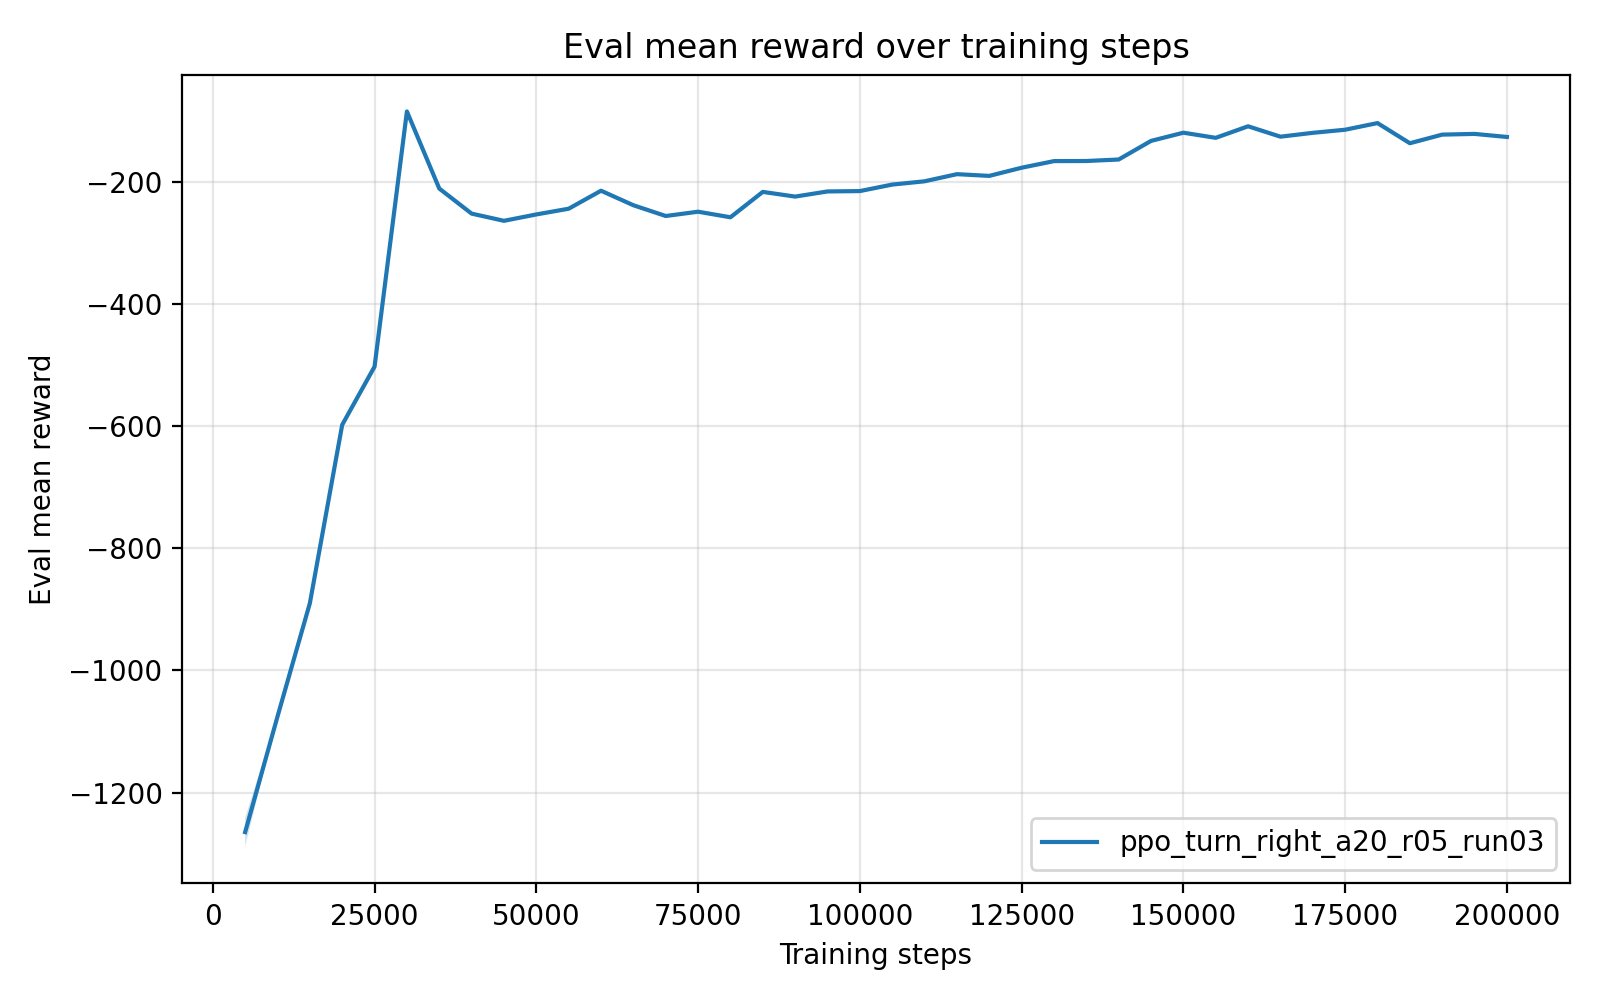

Data behind this chart, as committed beside it:
timesteps, mean_reward, std_reward, min_reward, max_reward
5.000000000000000000e+03, -1.264632113000000118e+03, 2.383620600000003975e+01, -1.276550216000000091e+03, -1.216959700999999995e+03
1.000000000000000000e+04, -1.075440346999999974e+03, 0.000000000000000000e+00, -1.075440346999999974e+03, -1.075440346999999974e+03
1.500000000000000000e+04, -8.899769579999999678e+02, 0.000000000000000000e+00, -8.899769579999999678e+02, -8.899769579999999678e+02
2.000000000000000000e+04, -5.978796190000000479e+02, 0.000000000000000000e+00, -5.978796190000000479e+02, -5.978796190000000479e+02
2.500000000000000000e+04, -5.025814790000000585e+02, 5.684341886080801487e-14, -5.025814790000000016e+02, -5.025814790000000016e+02
3.000000000000000000e+04, -8.482284199999999430e+01, 0.000000000000000000e+00, -8.482284199999999430e+01, -8.482284199999999430e+01
3.500000000000000000e+04, -2.110473430000000121e+02, 0.000000000000000000e+00, -2.110473430000000121e+02, -2.110473430000000121e+02
4.000000000000000000e+04, -2.520986330000000066e+02, 0.000000000000000000e+00, -2.520986330000000066e+02, -2.520986330000000066e+02
4.500000000000000000e+04, -2.639093970000000127e+02, 0.000000000000000000e+00, -2.639093970000000127e+02, -2.639093970000000127e+02
5.000000000000000000e+04, -2.534501659999999958e+02, 0.000000000000000000e+00, -2.534501659999999958e+02, -2.534501659999999958e+02
5.500000000000000000e+04, -2.440933200000000056e+02, 0.000000000000000000e+00, -2.440933200000000056e+02, -2.440933200000000056e+02
6.000000000000000000e+04, -2.146112300000000346e+02, 2.842170943040400743e-14, -2.146112300000000062e+02, -2.146112300000000062e+02
6.500000000000000000e+04, -2.384035499999999956e+02, 0.000000000000000000e+00, -2.384035499999999956e+02, -2.384035499999999956e+02
7.000000000000000000e+04, -2.560120610000000170e+02, 0.000000000000000000e+00, -2.560120610000000170e+02, -2.560120610000000170e+02
7.500000000000000000e+04, -2.489880340000000274e+02, 2.842170943040400743e-14, -2.489880339999999990e+02, -2.489880339999999990e+02
8.000000000000000000e+04, -2.581084920000000125e+02, 0.000000000000000000e+00, -2.581084920000000125e+02, -2.581084920000000125e+02
8.500000000000000000e+04, -2.165561950000000309e+02, 2.842170943040400743e-14, -2.165561950000000024e+02, -2.165561950000000024e+02
9.000000000000000000e+04, -2.242245730000000208e+02, 2.842170943040400743e-14, -2.242245729999999924e+02, -2.242245729999999924e+02
9.500000000000000000e+04, -2.158193379999999593e+02, 2.842170943040400743e-14, -2.158193379999999877e+02, -2.158193379999999877e+02
1.000000000000000000e+05, -2.152134950000000231e+02, 2.842170943040400743e-14, -2.152134949999999947e+02, -2.152134949999999947e+02
1.050000000000000000e+05, -2.045844439999999906e+02, 0.000000000000000000e+00, -2.045844439999999906e+02, -2.045844439999999906e+02
1.100000000000000000e+05, -1.991949769999999944e+02, 0.000000000000000000e+00, -1.991949769999999944e+02, -1.991949769999999944e+02
1.150000000000000000e+05, -1.875259529999999870e+02, 0.000000000000000000e+00, -1.875259529999999870e+02, -1.875259529999999870e+02
1.200000000000000000e+05, -1.903514889999999866e+02, 0.000000000000000000e+00, -1.903514889999999866e+02, -1.903514889999999866e+02
1.250000000000000000e+05, -1.769873240000000010e+02, 0.000000000000000000e+00, -1.769873240000000010e+02, -1.769873240000000010e+02
1.300000000000000000e+05, -1.661551000000000045e+02, 0.000000000000000000e+00, -1.661551000000000045e+02, -1.661551000000000045e+02
1.350000000000000000e+05, -1.659842549999999903e+02, 0.000000000000000000e+00, -1.659842549999999903e+02, -1.659842549999999903e+02
1.400000000000000000e+05, -1.635345749999999896e+02, 0.000000000000000000e+00, -1.635345749999999896e+02, -1.635345749999999896e+02
1.450000000000000000e+05, -1.330741999999999905e+02, 0.000000000000000000e+00, -1.330741999999999905e+02, -1.330741999999999905e+02
1.500000000000000000e+05, -1.196508570000000020e+02, 0.000000000000000000e+00, -1.196508570000000020e+02, -1.196508570000000020e+02
1.550000000000000000e+05, -1.280609469999999988e+02, 0.000000000000000000e+00, -1.280609469999999988e+02, -1.280609469999999988e+02
1.600000000000000000e+05, -1.091380630000000167e+02, 1.421085471520200372e-14, -1.091380630000000025e+02, -1.091380630000000025e+02
1.650000000000000000e+05, -1.261614959999999854e+02, 1.421085471520200372e-14, -1.261614959999999996e+02, -1.261614959999999996e+02
1.700000000000000000e+05, -1.198548820000000035e+02, 0.000000000000000000e+00, -1.198548820000000035e+02, -1.198548820000000035e+02
1.750000000000000000e+05, -1.147808950000000152e+02, 1.421085471520200372e-14, -1.147808950000000010e+02, -1.147808950000000010e+02
1.800000000000000000e+05, -1.038987000000000052e+02, 0.000000000000000000e+00, -1.038987000000000052e+02, -1.038987000000000052e+02
1.850000000000000000e+05, -1.368788150000000030e+02, 0.000000000000000000e+00, -1.368788150000000030e+02, -1.368788150000000030e+02
1.900000000000000000e+05, -1.227868040000000036e+02, 0.000000000000000000e+00, -1.227868040000000036e+02, -1.227868040000000036e+02
1.950000000000000000e+05, -1.216245030000000042e+02, 0.000000000000000000e+00, -1.216245030000000042e+02, -1.216245030000000042e+02
2.000000000000000000e+05, -1.266134540000000044e+02, 0.000000000000000000e+00, -1.266134540000000044e+02, -1.266134540000000044e+02
